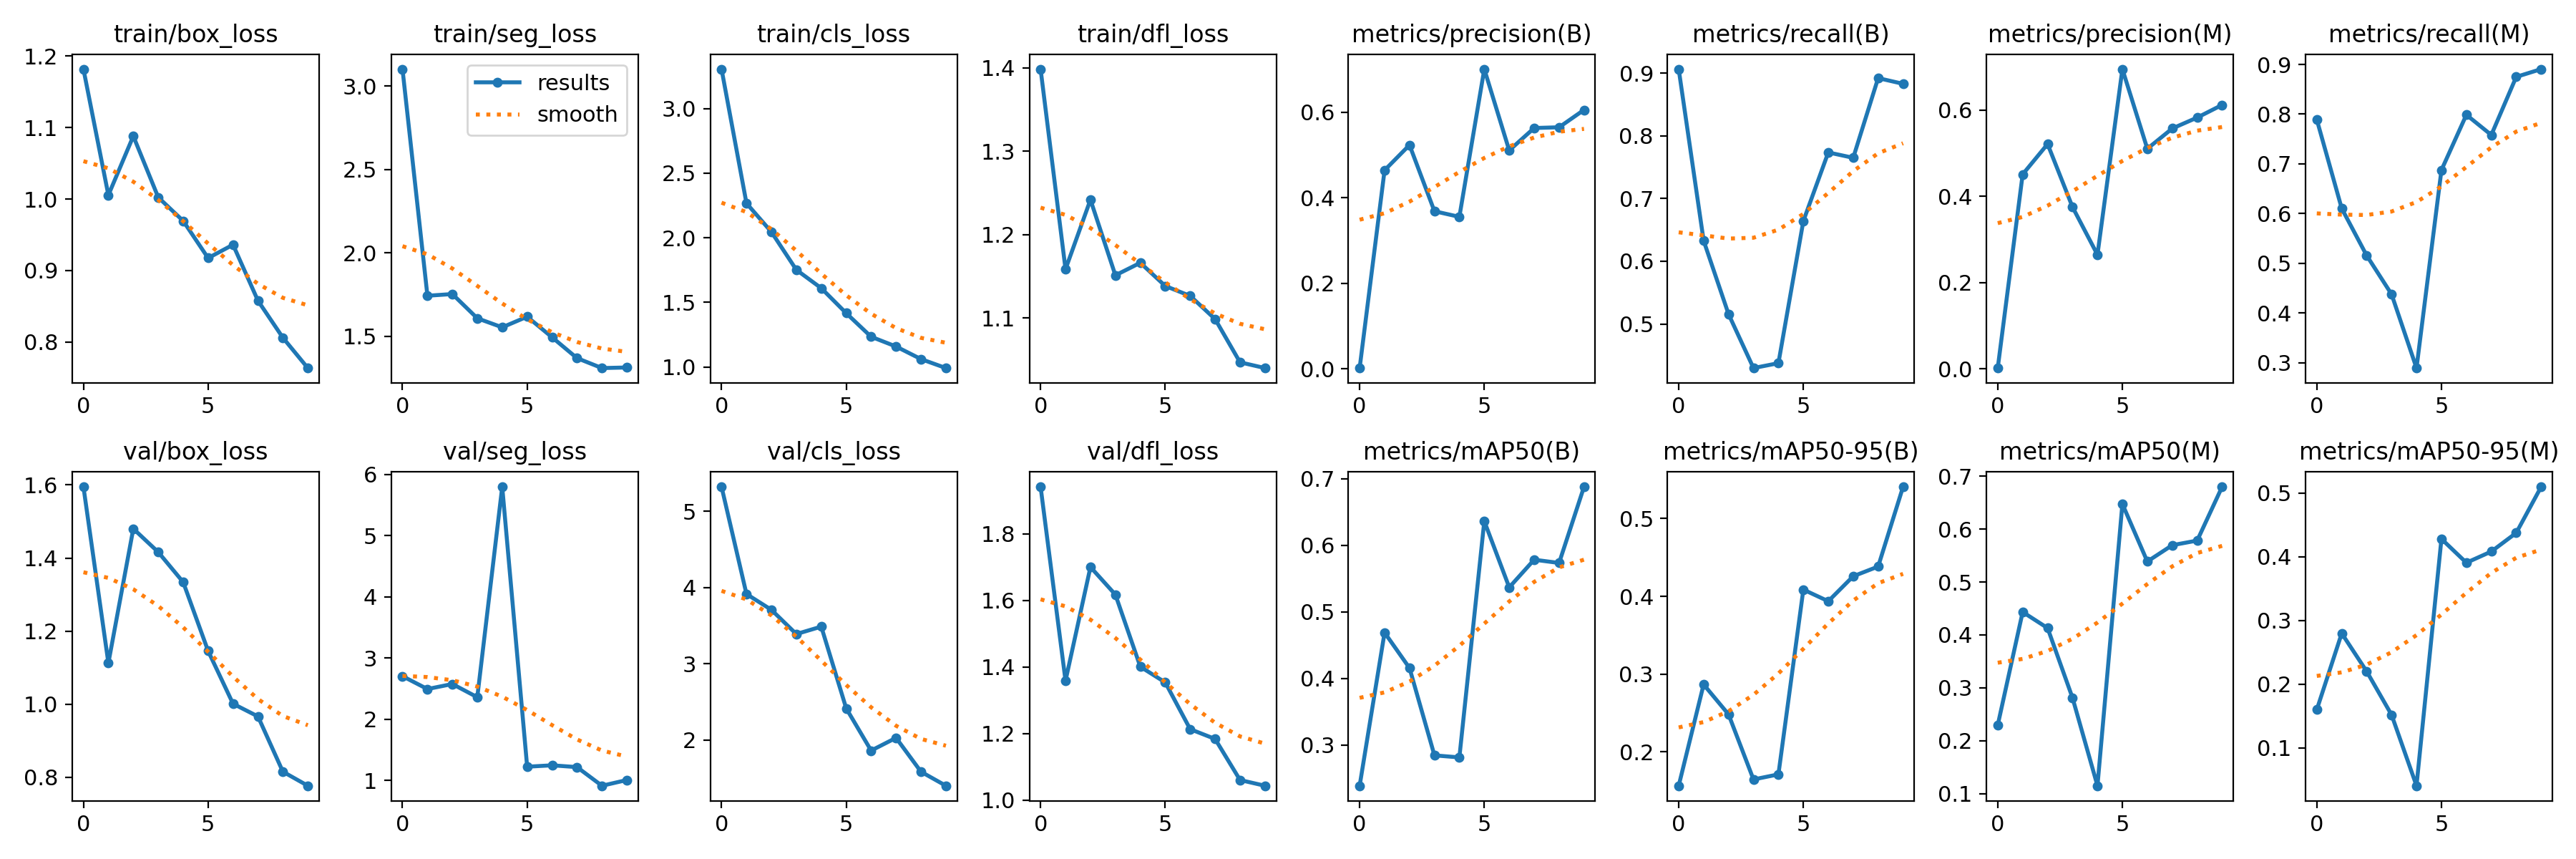

The file beside this chart, header and first rows:
epoch, train/box_loss, train/seg_loss, train/cls_loss, train/dfl_loss, metrics/precision(B), metrics/recall(B), metrics/mAP50(B), metrics/mAP50-95(B), metrics/precision(M), metrics/recall(M), metrics/mAP50(M), metrics/mAP50-95(M), val/box_loss, val/seg_loss, val/cls_loss, val/dfl_loss, lr/pg0, lr/pg1, lr/pg2
0, 1.182, 3.103, 3.305, 1.399, 0.00192, 0.9062, 0.2385, 0.1566, 0.00167, 0.7891, 0.2294, 0.1598, 1.595, 2.704, 5.322, 1.942, 0.00062, 0.00062, 0.00062
1, 1.006, 1.742, 2.267, 1.159, 0.4643, 0.6328, 0.4688, 0.2867, 0.4512, 0.6103, 0.4433, 0.2796, 1.113, 2.494, 3.915, 1.359, 0.001135, 0.001135, 0.001135
2, 1.088, 1.752, 2.045, 1.242, 0.5233, 0.5156, 0.4155, 0.2482, 0.5214, 0.5156, 0.4129, 0.2199, 1.48, 2.576, 3.708, 1.701, 0.001524, 0.001524, 0.001524
3, 1.002, 1.607, 1.752, 1.151, 0.3685, 0.4297, 0.2842, 0.1646, 0.3752, 0.4375, 0.2809, 0.1516, 1.416, 2.361, 3.39, 1.618, 0.001406, 0.001406, 0.001406
4, 0.9694, 1.553, 1.609, 1.166, 0.3553, 0.4375, 0.2811, 0.1712, 0.2646, 0.2891, 0.1147, 0.04026, 1.334, 5.798, 3.488, 1.401, 0.001406, 0.001406, 0.001406
5, 0.9174, 1.616, 1.416, 1.139, 0.7007, 0.6641, 0.6362, 0.4087, 0.6953, 0.6875, 0.6475, 0.4279, 1.146, 1.226, 2.416, 1.354, 0.001208, 0.001208, 0.001208
6, 0.9361, 1.493, 1.234, 1.127, 0.5106, 0.7734, 0.5367, 0.3937, 0.5106, 0.7987, 0.5388, 0.3905, 1.001, 1.248, 1.861, 1.213, 0.00101, 0.00101, 0.00101
7, 0.8577, 1.368, 1.158, 1.099, 0.563, 0.7649, 0.5783, 0.4258, 0.5576, 0.7581, 0.5696, 0.4081, 0.9663, 1.219, 2.028, 1.184, 0.000812, 0.000812, 0.000812
8, 0.8059, 1.308, 1.061, 1.047, 0.5647, 0.8919, 0.5734, 0.4383, 0.5829, 0.875, 0.5784, 0.4374, 0.8149, 0.9145, 1.583, 1.061, 0.000614, 0.000614, 0.000614
9, 0.7634, 1.312, 0.9912, 1.04, 0.6054, 0.8828, 0.6879, 0.5408, 0.6122, 0.8906, 0.6801, 0.5098, 0.7765, 1.008, 1.4, 1.043, 0.000416, 0.000416, 0.000416
